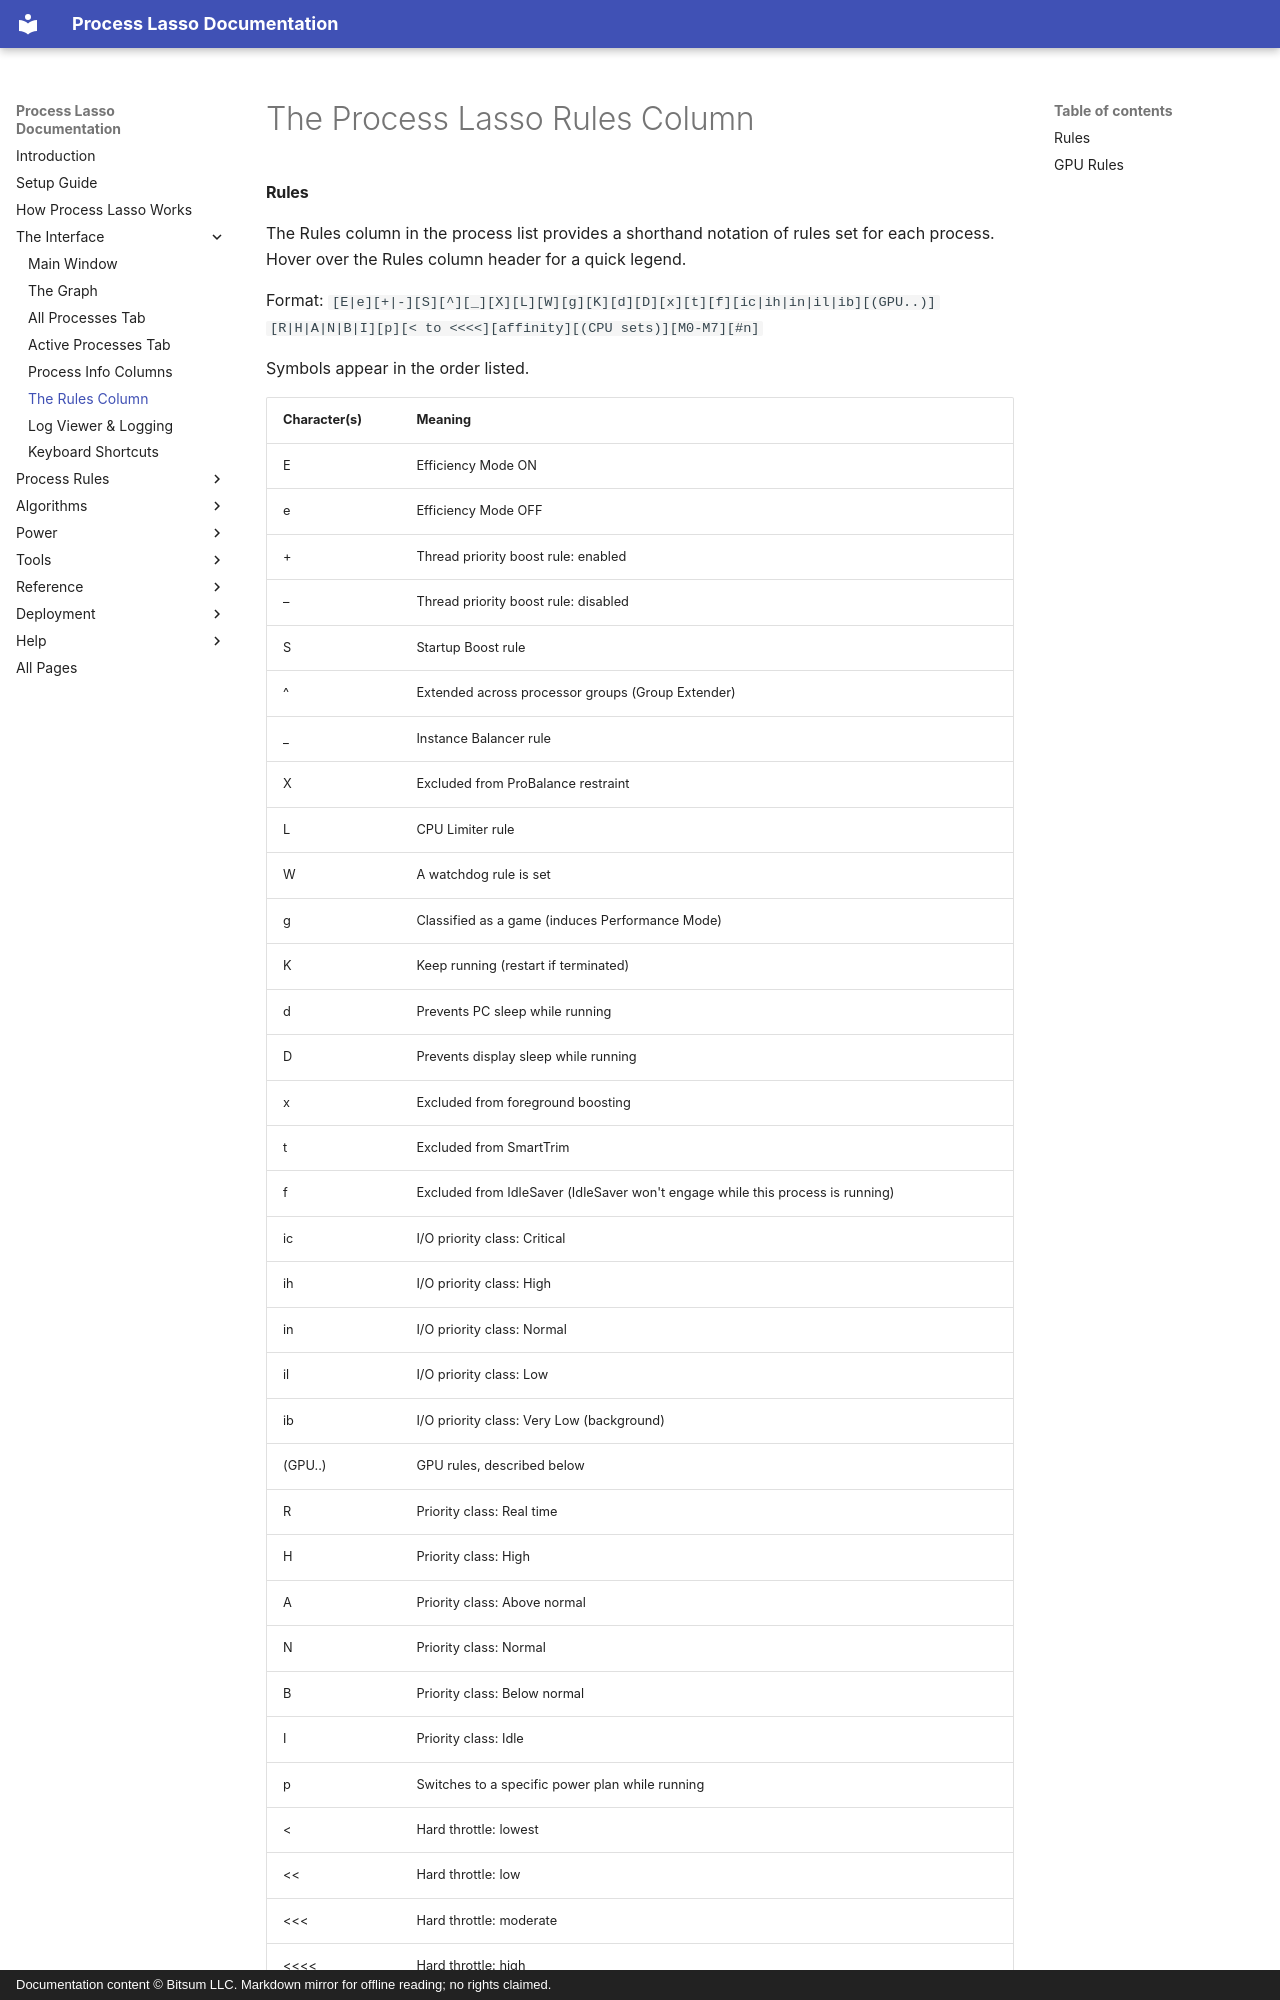

repository: Vstory/ProcessLasso-Docs · page: interface/rules-column.html · generator: mkdocs · copyright: Documentation content © Bitsum LLC. Markdown mirror for offline reading; no rights claimed.

<!-- source: https://bitsum.com/apps/process-lasso/docs/interface/rules-column/ -->

# The Process Lasso Rules Column

#### Rules

The Rules column in the process list provides a shorthand notation of rules set for each process. Hover over the Rules column header for a quick legend.

Format: `[E|e][+|-][S][^][_][X][L][W][g][K][d][D][x][t][f][ic|ih|in|il|ib][(GPU..)][R|H|A|N|B|I][p][< to <<<<][affinity][(CPU sets)][M0-M7][#n]`

Symbols appear in the order listed.
